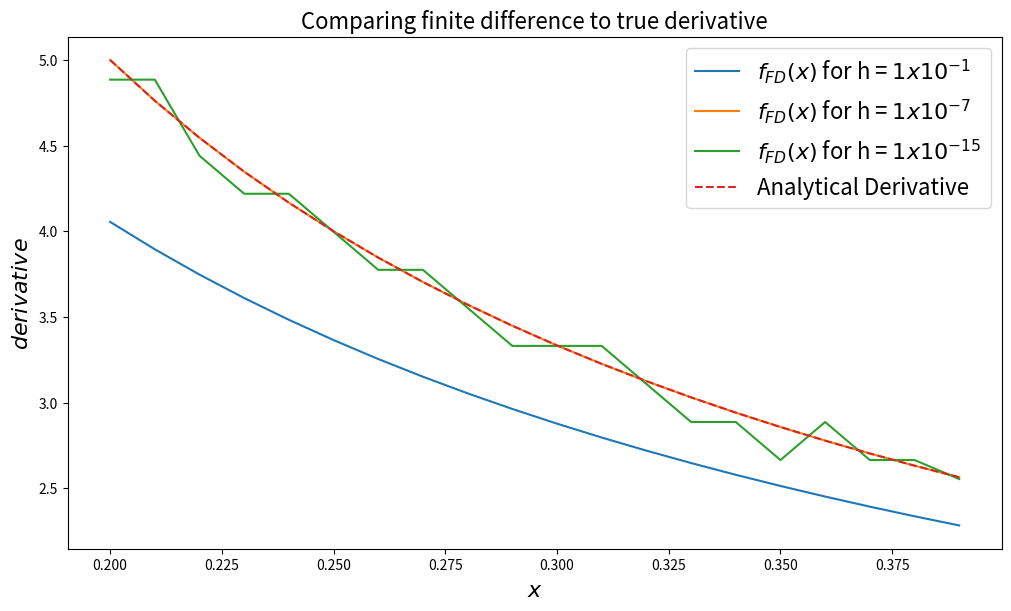

This figure's Python source:
import numpy as np
from numpy import log as ln
import matplotlib.pyplot as plt

def numerical_diff(f, h):
    def inner(x):
        return (f(x + h) - f(x)) / h
    return inner

x_list = np.arange(0.2, 0.4, 0.01)
h_list = [1E-1, 1E-7, 1E-15]
deriv = 1 / x_list

firstObj = numerical_diff(ln, h_list[0])
y1 = firstObj(x_list)

secondObj = numerical_diff(ln, h_list[1])
y2 = secondObj(x_list)

thirdObj = numerical_diff(ln, h_list[2])
y3 = thirdObj(x_list)

fig, ax = plt.subplots(1, 1, figsize=(10,6), constrained_layout = True)
ax.set_xlabel(r'$x$', 
              fontsize = 16)
ax.set_ylabel(r'$derivative$', 
              fontsize = 16)
ax.set_title(r'Comparing finite difference to true derivative', 
             fontsize = 16)
ax.plot(x_list, y1, label = r'$f_{FD}(x)$ for h = $1 x 10^{-1}$')
ax.plot(x_list, y2, label = r'$f_{FD}(x)$ for h = $1 x 10^{-7}$')
ax.plot(x_list, y3, label = r'$f_{FD}(x)$ for h = $1 x 10^{-15}$')
ax.plot(x_list, deriv,'--', label = 'Analytical Derivative')
ax.legend(fontsize = 16)

plt.savefig('P1_fig.png')
